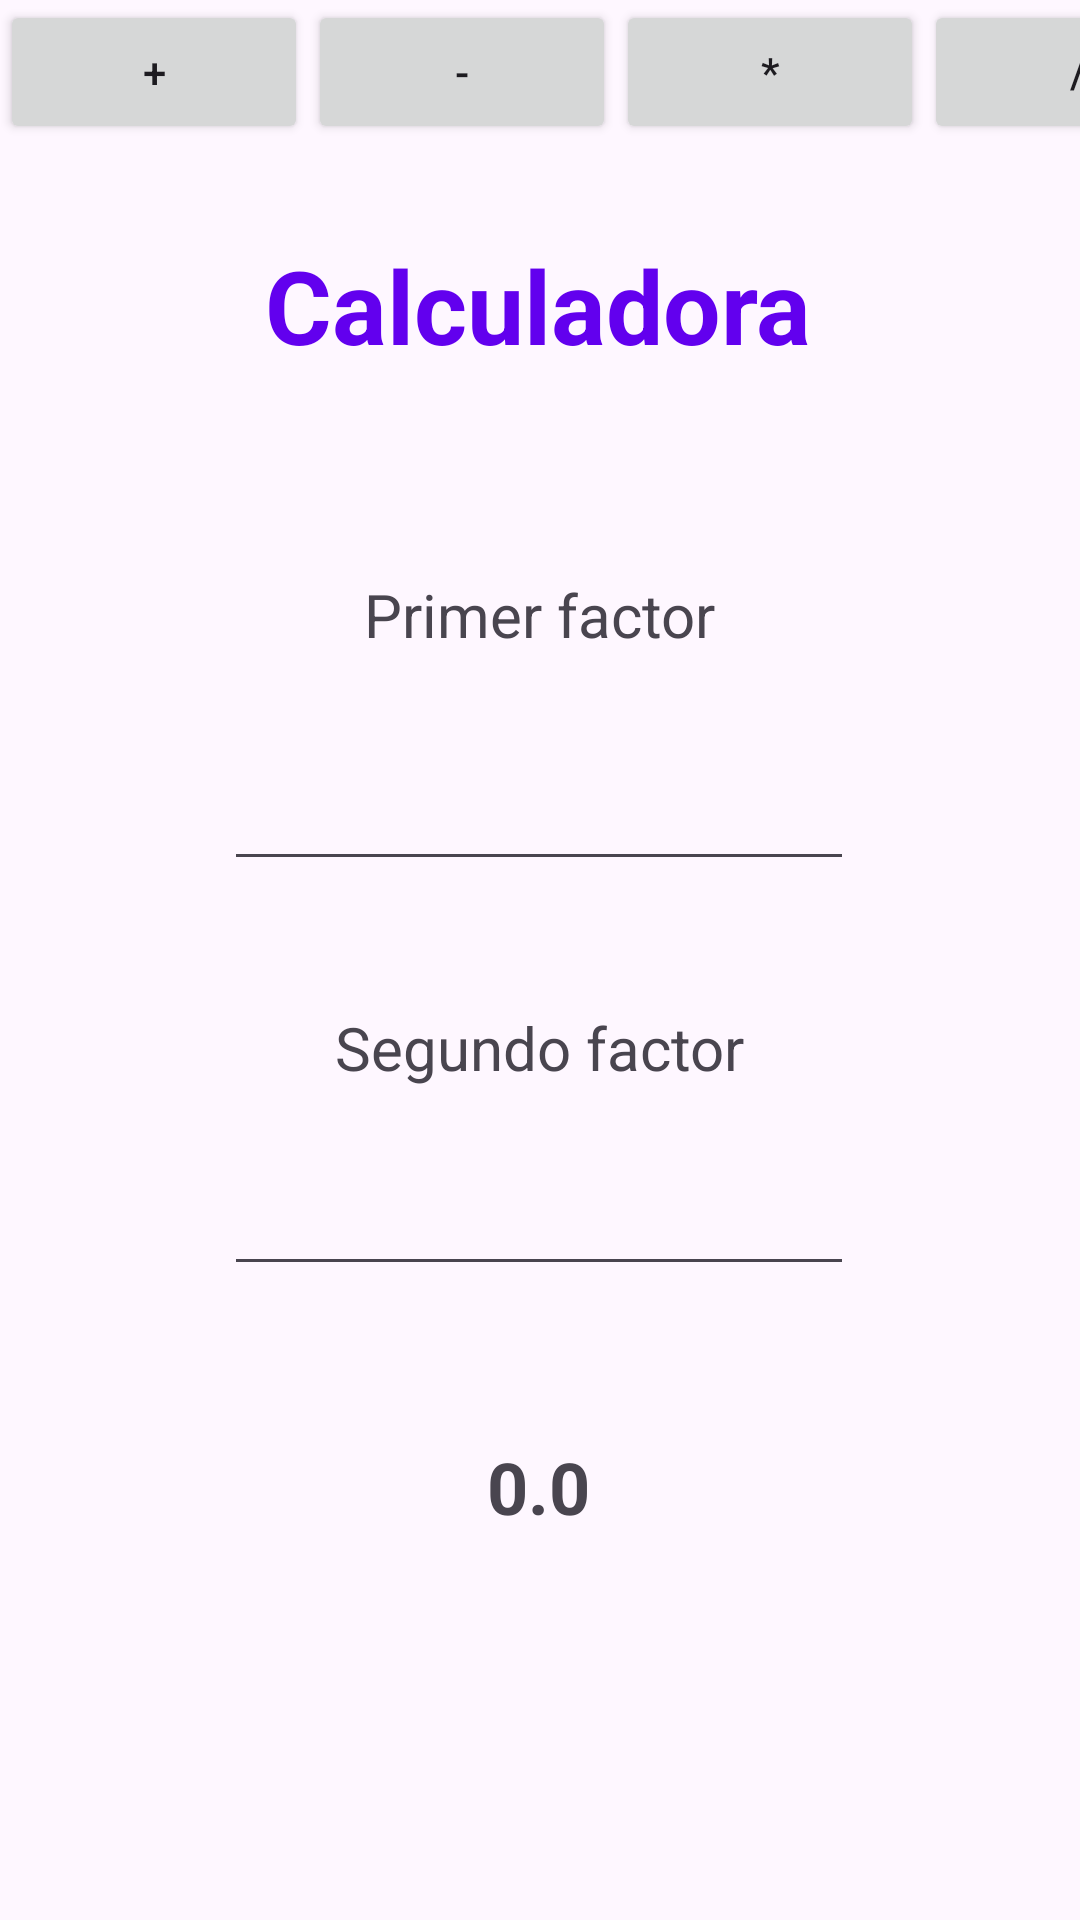

Produce the Android XML layout that renders to this screen, including the resource entries it uses.
<!-- AndroidManifest.xml: application theme Theme.EjercicioPrimeraApp -->
<!-- res/layout/calculadora.xml -->
<?xml version="1.0" encoding="utf-8"?>
<LinearLayout xmlns:android="http://schemas.android.com/apk/res/android"
    xmlns:app="http://schemas.android.com/apk/res-auto"
    xmlns:tools="http://schemas.android.com/tools"
    android:layout_width="match_parent"
    android:layout_height="match_parent">

    <androidx.constraintlayout.widget.ConstraintLayout
        android:layout_width="match_parent"
        android:layout_height="match_parent">

        <TextView
            android:id="@+id/textView5"
            android:layout_width="wrap_content"
            android:layout_height="wrap_content"
            android:text="Calculadora"
            android:textAlignment="center"
            android:textAllCaps="false"
            android:textColor="@color/design_default_color_primary"
            android:textSize="34sp"
            android:textStyle="bold"
            app:layout_constraintBottom_toBottomOf="parent"
            app:layout_constraintEnd_toEndOf="parent"
            app:layout_constraintHorizontal_bias="0.498"
            app:layout_constraintStart_toStartOf="parent"
            app:layout_constraintTop_toTopOf="parent"
            app:layout_constraintVertical_bias="0.133" />

        <TextView
            android:id="@+id/textView6"
            android:layout_width="wrap_content"
            android:layout_height="wrap_content"
            android:layout_marginTop="67dp"
            android:text="Primer factor"
            android:textSize="20sp"
            app:layout_constraintBottom_toBottomOf="parent"
            app:layout_constraintEnd_toEndOf="parent"
            app:layout_constraintStart_toStartOf="parent"
            app:layout_constraintTop_toBottomOf="@+id/textView5"
            app:layout_constraintVertical_bias="0.0" />

        <TextView
            android:id="@+id/textView7"
            android:layout_width="wrap_content"
            android:layout_height="wrap_content"
            android:layout_marginTop="42dp"
            android:text="Segundo factor"
            android:textSize="20sp"
            app:layout_constraintEnd_toEndOf="parent"
            app:layout_constraintStart_toStartOf="parent"
            app:layout_constraintTop_toBottomOf="@+id/firstValueField" />

        <TextView
            android:id="@+id/textView8"
            android:layout_width="wrap_content"
            android:layout_height="wrap_content"
            android:layout_marginTop="58dp"
            android:layout_marginBottom="17dp"
            android:text="Resultado"
            android:textSize="20sp"
            app:layout_constraintBottom_toTopOf="@+id/resultField"
            app:layout_constraintEnd_toEndOf="parent"
            app:layout_constraintHorizontal_bias="0.498"
            app:layout_constraintStart_toStartOf="parent"
            app:layout_constraintTop_toBottomOf="@+id/secondValueField"
            app:layout_constraintVertical_bias="0.0" />

        <EditText
            android:id="@+id/firstValueField"
            android:layout_width="wrap_content"
            android:layout_height="wrap_content"
            android:layout_marginTop="34dp"
            android:ems="10"
            android:inputType="number"
            app:layout_constraintBottom_toBottomOf="parent"
            app:layout_constraintEnd_toEndOf="parent"
            app:layout_constraintHorizontal_bias="0.497"
            app:layout_constraintStart_toStartOf="parent"
            app:layout_constraintTop_toBottomOf="@+id/textView6"
            app:layout_constraintVertical_bias="0.0" />

        <EditText
            android:id="@+id/secondValueField"
            android:layout_width="wrap_content"
            android:layout_height="wrap_content"
            android:ems="10"
            android:inputType="number"
            app:layout_constraintBottom_toBottomOf="parent"
            app:layout_constraintEnd_toEndOf="parent"
            app:layout_constraintHorizontal_bias="0.497"
            app:layout_constraintStart_toStartOf="parent"
            app:layout_constraintTop_toBottomOf="@+id/textView7"
            app:layout_constraintVertical_bias="0.104" />

        <TextView
            android:id="@+id/resultField"
            android:layout_width="wrap_content"
            android:layout_height="wrap_content"
            android:text="0.0"
            android:textSize="24sp"
            android:textStyle="bold"
            app:layout_constraintBottom_toBottomOf="parent"
            app:layout_constraintEnd_toEndOf="parent"
            app:layout_constraintHorizontal_bias="0.498"
            app:layout_constraintStart_toStartOf="parent"
            app:layout_constraintTop_toTopOf="parent"
            app:layout_constraintVertical_bias="0.789" />

        <LinearLayout
            android:layout_width="411dp"
            android:layout_height="49dp"
            android:orientation="horizontal"
            tools:layout_editor_absoluteY="682dp">

            <Button
                android:id="@+id/sumButton"
                android:layout_width="wrap_content"
                android:layout_height="wrap_content"
                android:layout_weight="1"
                android:text="+" />

            <Button
                android:id="@+id/subButton"
                android:layout_width="wrap_content"
                android:layout_height="wrap_content"
                android:layout_weight="1"
                android:text="-" />

            <Button
                android:id="@+id/mulButton"
                android:layout_width="wrap_content"
                android:layout_height="wrap_content"
                android:layout_weight="1"
                android:text="*" />

            <Button
                android:id="@+id/divButton"
                android:layout_width="wrap_content"
                android:layout_height="wrap_content"
                android:layout_weight="1"
                android:text="/" />
        </LinearLayout>

    </androidx.constraintlayout.widget.ConstraintLayout>
</LinearLayout>
<!-- resources referenced by this layout -->
<resources>
  <style name="Theme.EjercicioPrimeraApp" parent="Base.Theme.EjercicioPrimeraApp" />
  <style name="Base.Theme.EjercicioPrimeraApp" parent="Theme.Material3.DayNight.NoActionBar">
          
          
      </style>
</resources>
